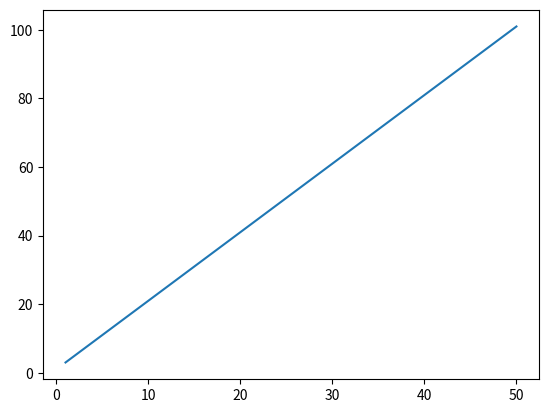
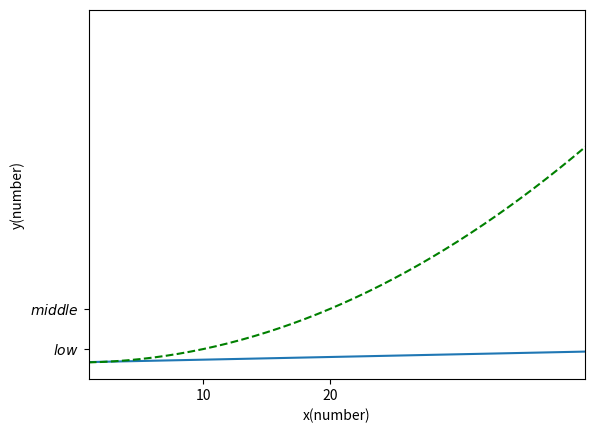

Reproduce these figures in Python, in order.
# coding=utf-8
import numpy as np

import matplotlib.pylab as pb

x = np.linspace(1, 50, num=50)

y1 = 2 * x + 1
y2 = x ** 2

pb.figure()
pb.plot(x, y1)
# pb.savefig("./pb.pdf")
# pb.show()

pb.figure()
pb.plot(x, y1, )
pb.plot(x, y2, color='green', linestyle="--")
pb.xlim(1, 40)
pb.ylabel(u"y(number)")
pb.xlabel(u"x(number)")
pb.xticks([10, 20])
pb.yticks([100, 400], [r"$low$", r"$middle$"])
pb.show()
